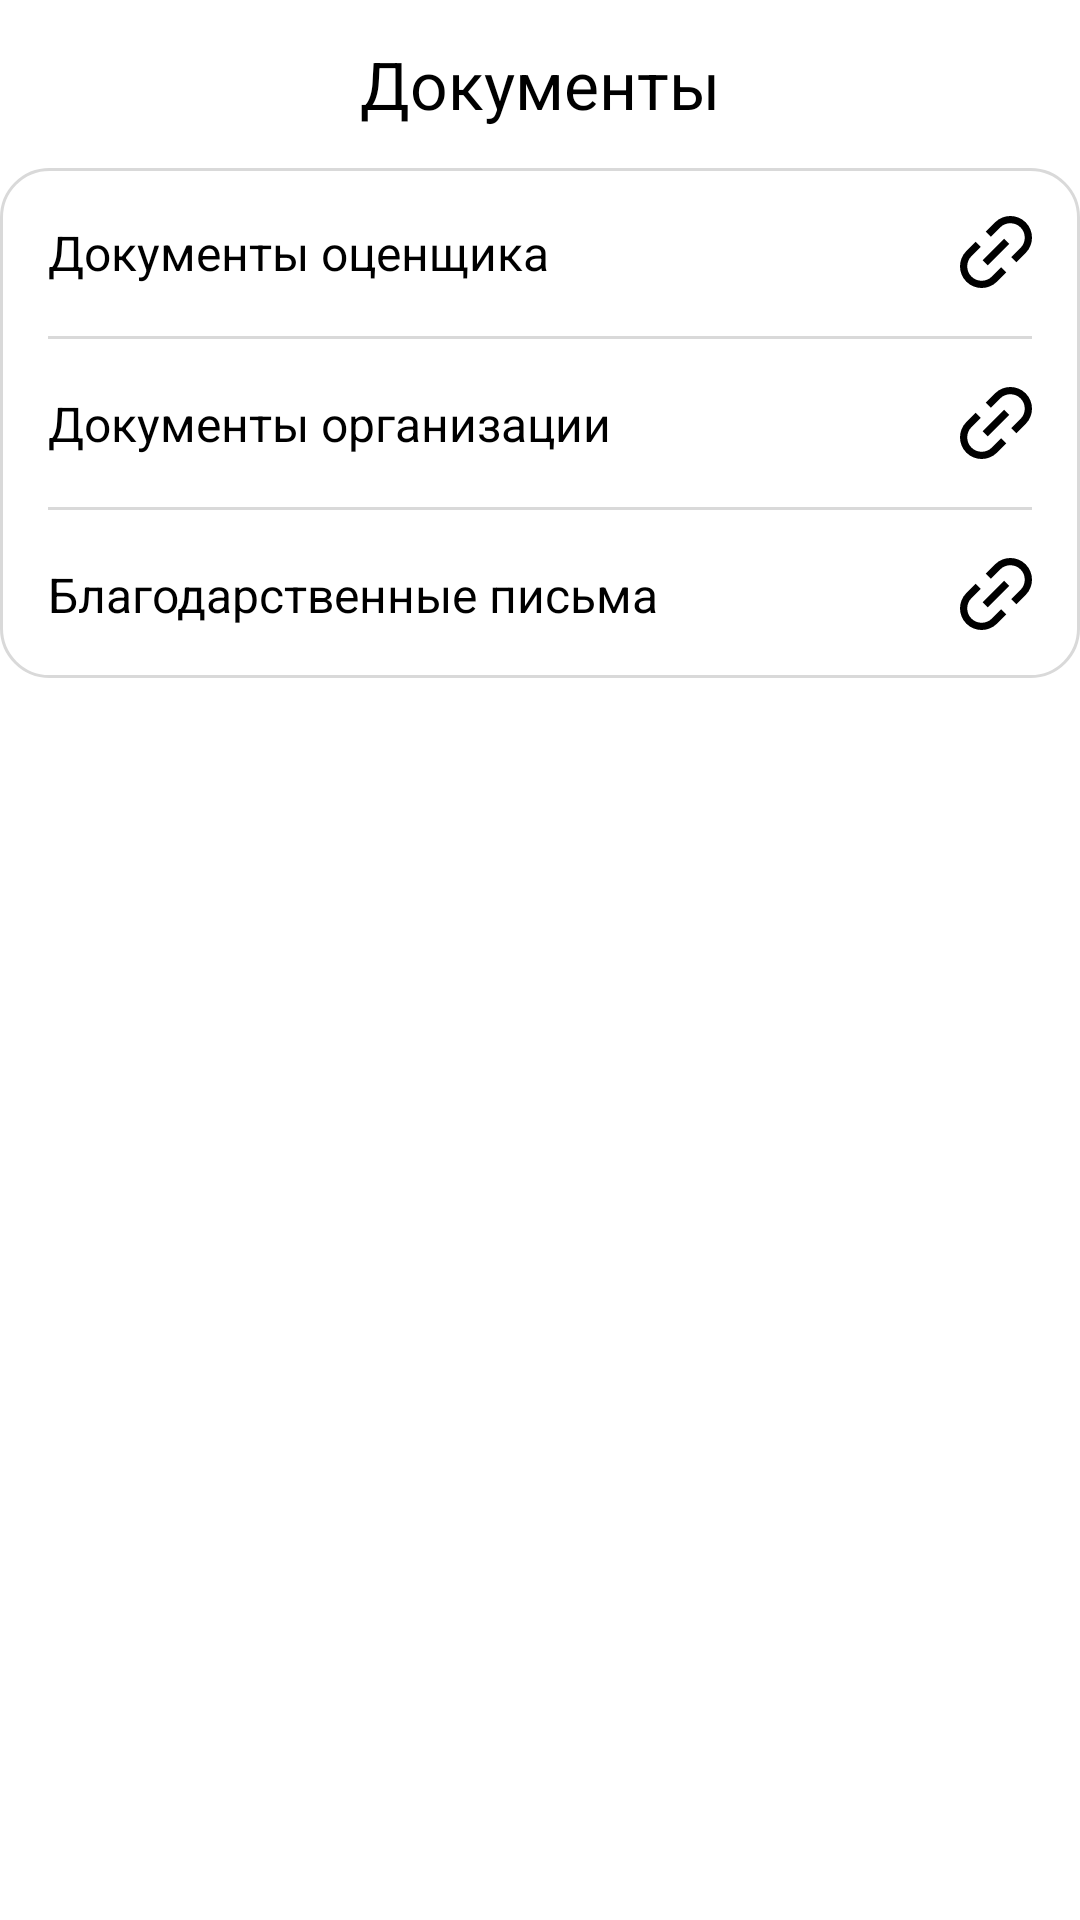

Android layout source for this screen:
<!-- AndroidManifest.xml: application theme Theme.Urist1 -->
<!-- res/layout/fragment_docks.xml -->
<?xml version="1.0" encoding="utf-8"?>
<LinearLayout xmlns:android="http://schemas.android.com/apk/res/android"
    xmlns:app="http://schemas.android.com/apk/res-auto"
    xmlns:tools="http://schemas.android.com/tools"
    android:layout_width="match_parent"
    android:layout_height="match_parent"
    android:orientation="vertical"
    tools:context=".ui.DocksFragment">

    <com.google.android.material.appbar.MaterialToolbar
        android:id="@+id/toolbar"
        android:layout_width="match_parent"
        android:layout_height="wrap_content"
        app:navigationIcon="@drawable/baseline_arrow_back_24">

        <TextView
            android:layout_width="wrap_content"
            android:layout_height="wrap_content"
            android:layout_gravity="center"
            android:text="Документы"
            android:textColor="@color/black"
            android:textSize="22sp" />
    </com.google.android.material.appbar.MaterialToolbar>

    <LinearLayout
        android:layout_width="match_parent"
        android:layout_height="wrap_content"
        android:background="@drawable/background_edit_text"
        android:orientation="vertical">

        <androidx.constraintlayout.widget.ConstraintLayout
            android:id="@+id/card1"
            android:layout_width="match_parent"
            android:layout_height="40dp"
            android:layout_marginHorizontal="16dp"
            android:layout_marginVertical="8dp">

            <TextView
                android:id="@+id/textView"
                android:layout_width="0dp"
                android:layout_height="wrap_content"
                android:text="Документы оценщика"
                android:textColor="@color/black"
                android:textSize="16sp"
                app:layout_constraintBottom_toBottomOf="parent"
                app:layout_constraintEnd_toStartOf="@+id/imageView"
                app:layout_constraintStart_toStartOf="parent"
                app:layout_constraintTop_toTopOf="parent" />

            <ImageView
                android:id="@+id/imageView"
                android:layout_width="wrap_content"
                android:layout_height="wrap_content"
                android:src="@drawable/link_round"
                app:layout_constraintBottom_toBottomOf="parent"
                app:layout_constraintEnd_toEndOf="parent"
                app:layout_constraintTop_toTopOf="parent" />
        </androidx.constraintlayout.widget.ConstraintLayout>

        <View
            android:layout_width="match_parent"
            android:layout_height="1dp"
            android:layout_marginHorizontal="16dp"
            android:background="#d9d9d9" />

        <androidx.constraintlayout.widget.ConstraintLayout
            android:id="@+id/card2"
            android:layout_width="match_parent"
            android:layout_height="40dp"
            android:layout_marginHorizontal="16dp"
            android:layout_marginVertical="8dp">

            <TextView
                android:id="@+id/textView2"
                android:layout_width="0dp"
                android:layout_height="wrap_content"
                android:text="Документы организации"
                android:textColor="@color/black"
                android:textSize="16sp"
                app:layout_constraintBottom_toBottomOf="parent"
                app:layout_constraintEnd_toStartOf="@+id/imageView2"
                app:layout_constraintStart_toStartOf="parent"
                app:layout_constraintTop_toTopOf="parent" />

            <ImageView
                android:id="@+id/imageView2"
                android:layout_width="wrap_content"
                android:layout_height="wrap_content"
                android:src="@drawable/link_round"
                app:layout_constraintBottom_toBottomOf="parent"
                app:layout_constraintEnd_toEndOf="parent"
                app:layout_constraintTop_toTopOf="parent" />
        </androidx.constraintlayout.widget.ConstraintLayout>

        <View
            android:layout_width="match_parent"
            android:layout_height="1dp"
            android:layout_marginHorizontal="16dp"
            android:background="#d9d9d9" />

        <androidx.constraintlayout.widget.ConstraintLayout
            android:id="@+id/card3"
            android:layout_width="match_parent"
            android:layout_height="40dp"
            android:layout_marginHorizontal="16dp"
            android:layout_marginVertical="8dp">

            <TextView
                android:id="@+id/textView3"
                android:layout_width="0dp"
                android:layout_height="wrap_content"
                android:text="Благодарственные письма"
                android:textColor="@color/black"
                android:textSize="16sp"
                app:layout_constraintBottom_toBottomOf="parent"
                app:layout_constraintEnd_toStartOf="@+id/imageView3"
                app:layout_constraintStart_toStartOf="parent"
                app:layout_constraintTop_toTopOf="parent" />

            <ImageView
                android:id="@+id/imageView3"
                android:layout_width="wrap_content"
                android:layout_height="wrap_content"
                android:src="@drawable/link_round"
                app:layout_constraintBottom_toBottomOf="parent"
                app:layout_constraintEnd_toEndOf="parent"
                app:layout_constraintTop_toTopOf="parent" />
        </androidx.constraintlayout.widget.ConstraintLayout>
    </LinearLayout>

</LinearLayout>
<!-- resources referenced by this layout -->
<resources>
  <!-- drawable background_edit_text (drawable) -->
  <?xml version="1.0" encoding="utf-8"?>
  <shape xmlns:android="http://schemas.android.com/apk/res/android">
      <corners android:radius="16dp"/>
  <stroke android:color="#d9d9d9" android:width="1dp"/>
  </shape>
  <!-- drawable link_round (drawable) -->
  <vector android:height="24dp" android:viewportHeight="20"
      android:viewportWidth="20" android:width="24dp" xmlns:android="http://schemas.android.com/apk/res/android">
      <path android:fillColor="#000000" android:fillType="evenOdd"
          android:pathData="M18.239,1.761C15.89,-0.587 12.083,-0.587 9.734,1.761L7.166,4.33L8.583,5.747L11.152,3.178C12.718,1.612 15.254,1.612 16.822,3.178C18.384,4.742 18.384,7.285 16.822,8.848L14.253,11.417L15.67,12.835L18.239,10.266C20.587,7.917 20.587,4.11 18.239,1.761L18.239,1.761ZM8.848,16.821C8.092,17.578 7.084,17.995 6.014,17.995C4.943,17.995 3.936,17.578 3.179,16.821C1.616,15.258 1.616,12.714 3.179,11.152L5.748,8.583L4.33,7.165L1.761,9.733C-0.587,12.082 -0.587,15.89 1.761,18.239C2.936,19.413 4.474,20 6.014,20C7.553,20 9.092,19.413 10.267,18.239L12.835,15.67L11.417,14.252L8.848,16.821ZM12.263,6.32L13.68,7.737L7.722,13.696L6.305,12.278L12.263,6.32Z"
          android:strokeColor="#00000000" android:strokeWidth="1"/>
  </vector>
  <style name="Theme.Urist1" parent="Theme.MaterialComponents.DayNight.NoActionBar">
          
          <item name="colorPrimary">@color/purple_500</item>
          <item name="colorPrimaryVariant">@color/purple_700</item>
          <item name="colorOnPrimary">@color/white</item>
          <item name="android:forceDarkAllowed" tools:ignore="NewApi">false</item>
          
          <item name="colorSecondary">@color/teal_200</item>
          <item name="colorSecondaryVariant">@color/teal_700</item>
          <item name="colorOnSecondary">@color/black</item>
          
          <item name="android:statusBarColor">?attr/colorPrimaryVariant</item>
          
      </style>
  <!-- not gathered from this repository: default colours our renderer supplied (Android Studio template values) -->
  <color name="purple_500">#FF6200EE</color>
  <color name="purple_700">#FF3700B3</color>
  <color name="teal_200">#FF03DAC5</color>
  <color name="teal_700">#FF018786</color>
  <color name="black">#FF000000</color>
  <color name="white">#FFFFFFFF</color>
</resources>
